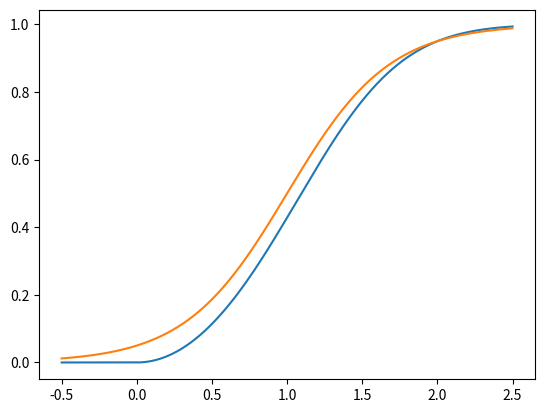

Source code (Python):
import math
from abc import ABC

import numpy as np


class Reward(ABC):
    def __call__(self, *args, **kwargs):
        raise NotImplementedError


def reward_reshape(lower, range_, symmetric=False):
    w = np.sqrt(np.arctanh(0.95)) / range_

    def _reward_reshape(v):
        return np.tanh(np.power((v - lower) * w, 2)) if v > lower else 0

    def _reward_reshape_symmetric(v):
        return np.tanh(np.power((v - lower) * w, 2))

    return _reward_reshape_symmetric if symmetric else _reward_reshape


def tanh_reshape(lower, upper):
    """
    Zoom tanh so that f(lower) = -0.9 and f(upper) = 0.9
    :return: function f
    """
    middle = (lower + upper) / 2
    w = np.arctanh(0.9) / (upper - middle)

    def _reshape(v):
        return np.tanh((v - middle) * w)

    return _reshape


def elu_reshape(coeff):
    def _reshape(v):
        return (v if v >= 0 else math.exp(v) - 1) * coeff

    return _reshape


class LinearVelocityReward(Reward):
    def __init__(self, lower=-0.1, upper=0.6):
        self.reshape = reward_reshape(lower, upper - lower)

    def __call__(self, cmd, linear):
        projected_velocity = np.dot(cmd[:2], linear[:2])
        return self.reshape(projected_velocity)


class EluLinearVelocityReward(Reward):
    def __init__(self, coeff=2.0):
        self.reshape = elu_reshape(coeff)

    def __call__(self, cmd, linear):
        projected_velocity = np.dot(cmd[:2], linear[:2])
        return self.reshape(projected_velocity)


class AngularVelocityReward(Reward):
    def __init__(self, lower=0., upper=0.6):
        self.reshape = reward_reshape(lower, upper - lower)

    def __call__(self, cmd, angular):
        if cmd[2] != 0.0:
            projected_angular = angular[2] * cmd[2]
            return self.reshape(projected_angular)
        else:
            return 1 - self.reshape(abs(angular[2]))


class YawRateReward(Reward):
    def __init__(self, upper_pos=0.6, upper_neg=0.6):
        self.reshape_pos = reward_reshape(0.0, upper_pos)
        self.reshape_neg = reward_reshape(0.0, upper_neg)

    def __call__(self, yaw_cmd, yaw_rate):
        if yaw_cmd != 0.0:
            return self.reshape_pos(yaw_rate * yaw_cmd)
        else:
            return -self.reshape_neg(abs(yaw_rate))


class RollPitchRatePenalty(Reward):
    def __init__(self, dr_upper=1.0, dp_upper=0.5):
        self.dr_reshape = reward_reshape(0.0, dr_upper)
        self.dp_reshape = reward_reshape(0.0, dp_upper)

    def __call__(self, r_rate, p_rate):
        # print(self.dr_reshape(r_rate), self.dr_reshape(p_rate))
        return -(self.dr_reshape(r_rate) + self.dp_reshape(p_rate)) / 2


class RedundantLinearPenalty(Reward):
    def __init__(self, linear_upper=0.3):
        self.reshape = reward_reshape(0, linear_upper)

    def __call__(self, cmd, linear):
        v_o = np.asarray(linear[:2]) - np.asarray(cmd[:2]) * np.dot(linear[:2], cmd[:2])
        return 1 - self.reshape(np.linalg.norm(v_o))


class RedundantAngularPenalty(Reward):
    def __init__(self, angular_upper=1.5):
        self.reshape = reward_reshape(0, angular_upper)

    def __call__(self, angular):
        w_xy = np.linalg.norm(angular[:2])
        return 1 - self.reshape(w_xy)


class BodyPosturePenalty(Reward):
    def __init__(self, roll_upper=np.pi / 12, pitch_upper=np.pi / 6):
        self.roll_reshape = reward_reshape(0, roll_upper, symmetric=True)
        self.pitch_reshape = reward_reshape(0, pitch_upper, symmetric=True)

    def __call__(self, r, p):
        return 1 - (self.roll_reshape(r) + self.pitch_reshape(p)) / 2


# class BaseStabilityReward(Reward):
#     def __init__(self, linear_upper=0.3, angular_upper=1.5):
#         self.reshape_linear = reward_reshape(0, linear_upper)
#         self.reshape_angular = reward_reshape(0, angular_upper)
#
#     def __call__(self, cmd, linear, angular):
#         v_o = np.asarray(linear[:2]) - np.asarray(cmd[:2]) * np.dot(linear[:2], cmd[:2])
#         v_o = np.linalg.norm(v_o)
#         w_xy = angular[:2]
#         w_xy = np.linalg.norm(w_xy)
#         return (1 - self.reshape_linear(v_o)) + (1 - self.reshape_angular(w_xy))


class BodyHeightReward(Reward):
    def __init__(self, lower=0.2, upper=0.35):
        self.reshape = reward_reshape(lower, upper - lower)

    def __call__(self, h):
        return self.reshape(h)


class TargetMutationPenalty(Reward):
    def __init__(self, upper=500):
        self.reshape = reward_reshape(0.0, upper)

    def __call__(self, smoothness):
        return 1 - self.reshape(smoothness)


class FootSlipPenalty(Reward):
    def __init__(self, lower=0.2, upper=1.0):
        # Due to the error of slip velocity estimation, tolerate error of 0.2
        self.reshape = reward_reshape(lower, upper)

    def __call__(self, slips):
        return -sum(self.reshape(s) for s in slips)


class SmallStridePenalty(Reward):
    def __init__(self, lower=-0.2, upper=0.4):
        self.reshape = tanh_reshape(lower, upper)

    def __call__(self, strides):
        return sum(self.reshape(s) for s in strides if s != 0.0)
        # return 1 - sum(1 - self.reshape(s) for s in strides if s != 0.0)


class FootClearanceReward(Reward):
    pass


class BodyCollisionPenalty(Reward):
    def __init__(self):
        pass

    def __call__(self, contact_states):
        contact_states = list(contact_states)
        for i in range(1, 5):
            contact_states[i * 3] = False
        return 1 - sum(contact_states)


class TorquePenalty(Reward):
    def __init__(self, lower=50, upper=150):
        self.reshape = reward_reshape(lower, upper)

    def __call__(self, torques):
        torque_sum = sum(abs(t) for t in torques)
        return 1 - self.reshape(torque_sum)


class CostOfTransportReward(Reward):
    def __init__(self, lower=0.0, upper=2.0):
        self.reshape = tanh_reshape(lower, upper)

    def __call__(self, cot):
        return -self.reshape(cot)


if __name__ == '__main__':
    import matplotlib.pyplot as plt

    r1 = reward_reshape(0.0, 2.0)
    r = tanh_reshape(0.0, 2.0)
    x = np.linspace(-0.5, 2.5, 1000)
    plt.plot(x, [r1(x) for x in x])
    plt.plot(x, [(r(x) + 1)/2 for x in x])
    plt.show()
    # print(r(0.0))
    # print(r(0.1))
    # print(r(0.2))
    # print(r(0.3))
    # print(r(0.4))
